Photos from the image-classification dataset "aug_ds" in the GitHub repository JaymarRCezar/Addressing-Class-Imbalance-in-Eye-Disease-Classification-A-Transfer-Learning-based-Approach. Its 3 classes are: cataract, diabetic retinopathy, glaucoma.

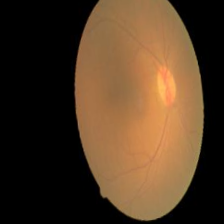
Label: cataract

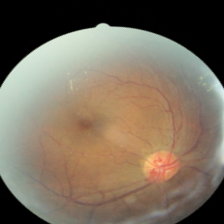
Label: diabetic retinopathy

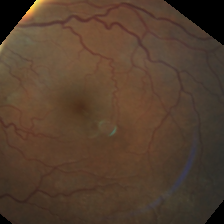
Label: diabetic retinopathy

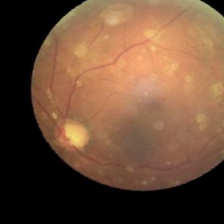
Label: glaucoma

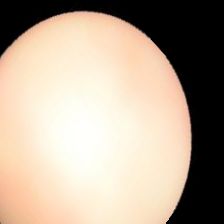
Label: cataract

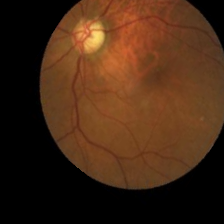
Label: glaucoma
